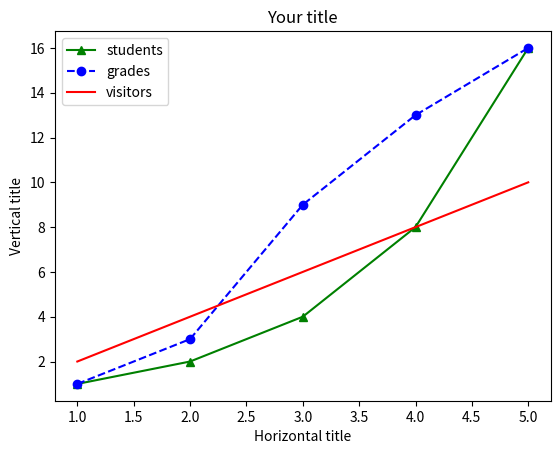

This chart was generated by the following Python code:
import matplotlib.pyplot as plt


x1 = [1,2,3,4,5]
y1 = [1,2,4,8,16]

x2 = [1,2,3,4,5]
y2 = [1,3,9,13,16]

x3 = [1,2,3,4,5]
y3 = [2,4,6,8,10]



plt.plot(x1, y1, 'g^-', label = 'students')
plt.plot(x2, y2, 'bo--', label = 'grades')
plt.plot(x3, y3, 'r-', label = 'visitors')
plt.legend(loc='best')


plt.title('Your title')
plt.xlabel('Horizontal title')
plt.ylabel('Vertical title')
plt.show()